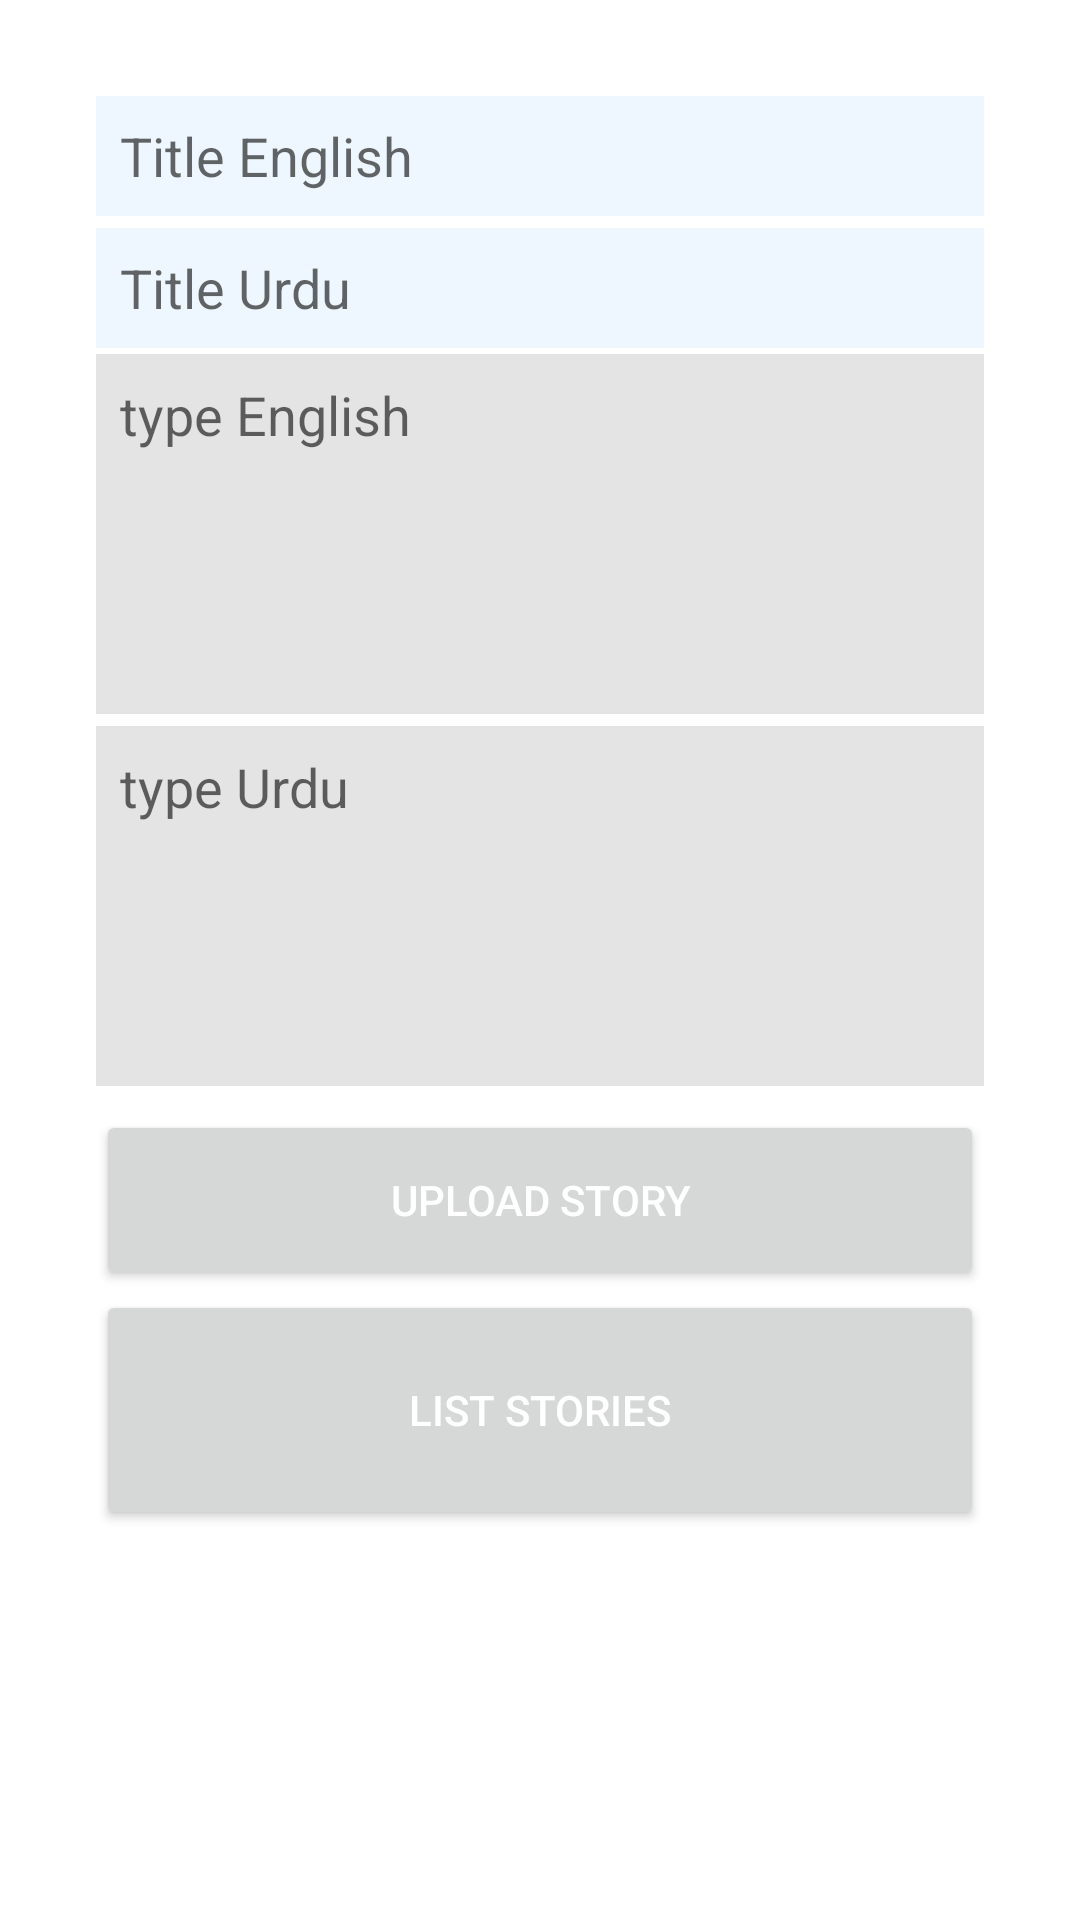

Produce the Android XML layout that renders to this screen, including the resource entries it uses.
<!-- AndroidManifest.xml: application theme Theme.ReadIslamAdmin -->
<!-- res/layout/fragment_send_islamic_story.xml -->
<?xml version="1.0" encoding="utf-8"?>
<FrameLayout xmlns:android="http://schemas.android.com/apk/res/android"
    xmlns:tools="http://schemas.android.com/tools"
    android:layout_width="match_parent"
    android:layout_height="match_parent"
    tools:context=".Fragments.SendIslamicStoryFrag">



    <LinearLayout
        android:padding="32dp"
        android:orientation="vertical"
        android:layout_width="match_parent"
        android:layout_weight="8"
        android:layout_height="match_parent">
        <EditText
            android:id="@+id/storyTitleEn"
            android:padding="8dp"
            android:hint="Title English"
            android:textColor="@color/black"
            android:background="#EEF7FF"
            android:layout_width="match_parent"
            android:layout_height="40dp"/>
        <EditText
            android:layout_marginTop="4dp"
            android:id="@+id/storyTitleUr"
            android:padding="8dp"
            android:hint="Title Urdu"

            android:textColor="@color/black"
            android:background="#EEF7FF"
            android:layout_width="match_parent"
            android:layout_height="40dp"/>

        <EditText
            android:id="@+id/storyBodyEn"
            android:layout_marginTop="2dp"
            android:padding="8dp"
            android:textColor="@color/black"
            android:hint="type English"
            android:layout_marginBottom="2dp"
            android:background="#1B000000"
            android:gravity="start"
            android:scrollbars="vertical"
            android:layout_width="match_parent"
            android:inputType="textMultiLine"
            android:scrollHorizontally="false"
            android:layout_height="120dp"/>
        <EditText
            android:id="@+id/storyBodyUr"
            android:layout_marginTop="2dp"
            android:padding="8dp"
            android:textColor="@color/black"
            android:hint="type Urdu"
            android:layout_marginBottom="8dp"
            android:background="#1B000000"
            android:scrollHorizontally="false"
            android:gravity="start"
            android:scrollbars="vertical"
            android:layout_width="match_parent"
            android:inputType="textMultiLine"
            android:layout_height="120dp"/>

        <Button
            android:id="@+id/uploadStory"
            android:text="Upload Story"
            android:textColor="@color/white"
            android:layout_width="match_parent"
            android:layout_height="60dp"/>
        <Button
            android:onClick="OpenStoriesList"
            android:id="@+id/openDuaList"
            android:text="List Stories"
            android:textColor="@color/white"
            android:layout_width="match_parent"
            android:layout_height="80dp"/>
    </LinearLayout>

</FrameLayout>
<!-- resources referenced by this layout -->
<resources>
  <color name="black">#FF000000</color>
  <color name="white">#FFFFFFFF</color>
  <style name="Theme.ReadIslamAdmin" parent="Theme.MaterialComponents.DayNight.NoActionBar">
          
          <item name="colorPrimary">#172542</item>
          <item name="colorPrimaryVariant">#172542</item>
          <item name="colorOnPrimary">@color/white</item>
          
          <item name="colorSecondary">@color/teal_200</item>
          <item name="colorSecondaryVariant">@color/teal_700</item>
          <item name="colorOnSecondary">@color/black</item>
          
          <item name="android:statusBarColor" tools:targetApi="l">?attr/colorPrimaryVariant</item>
          
      </style>
  <color name="teal_200">#FF03DAC5</color>
  <color name="teal_700">#FF018786</color>
</resources>
